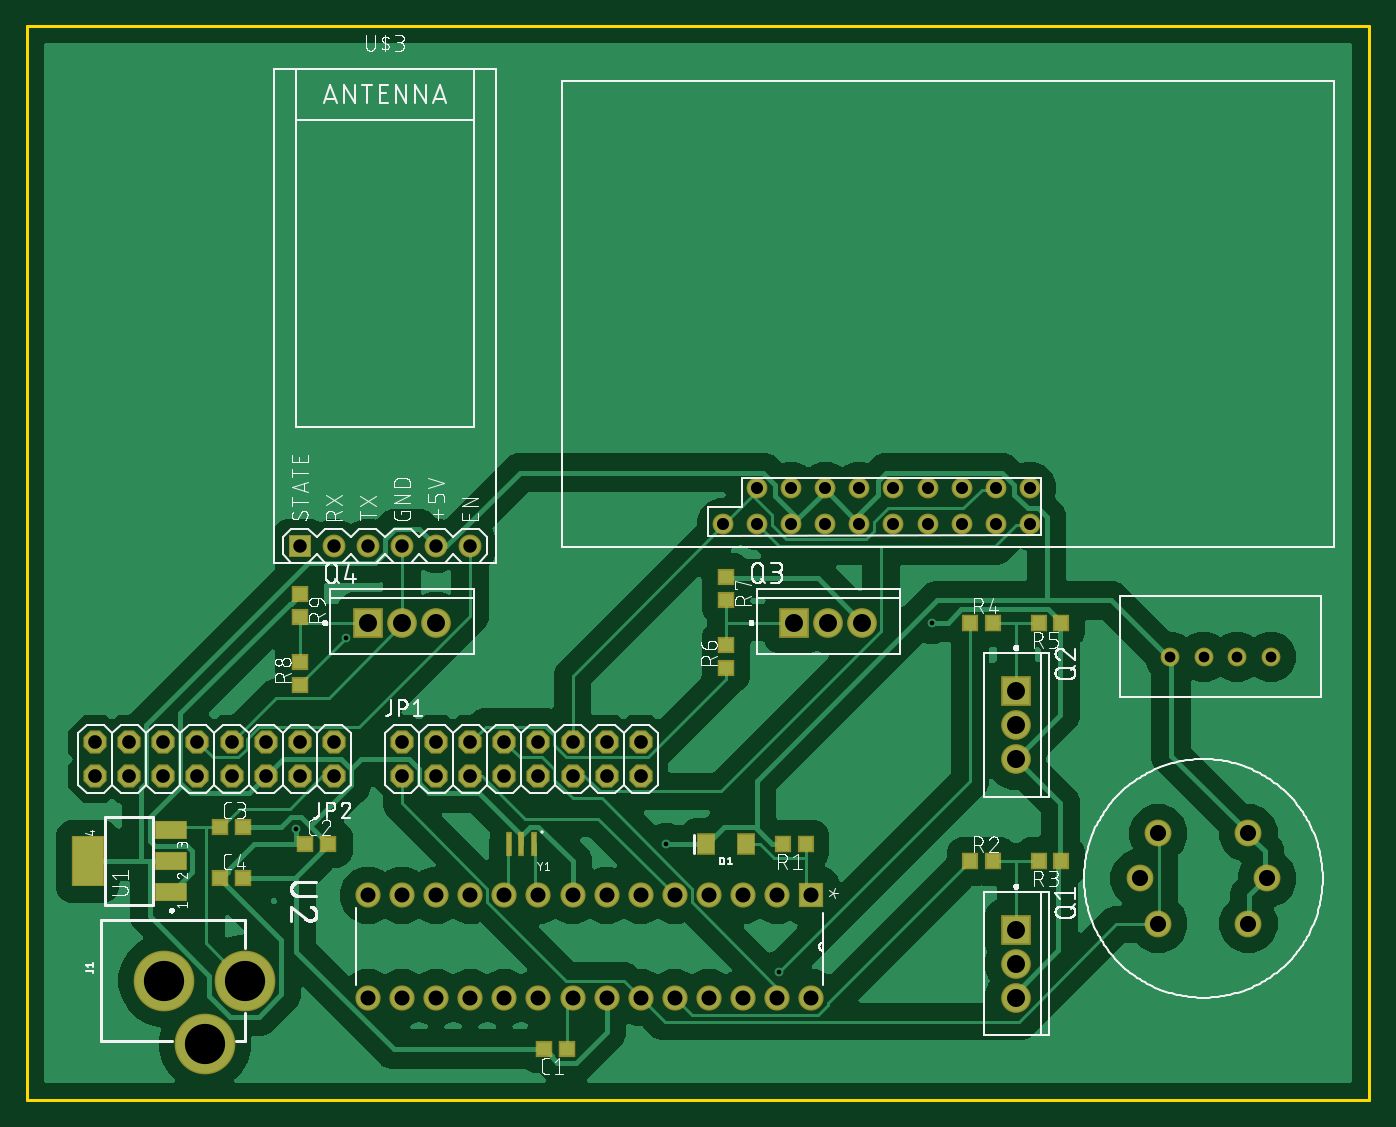
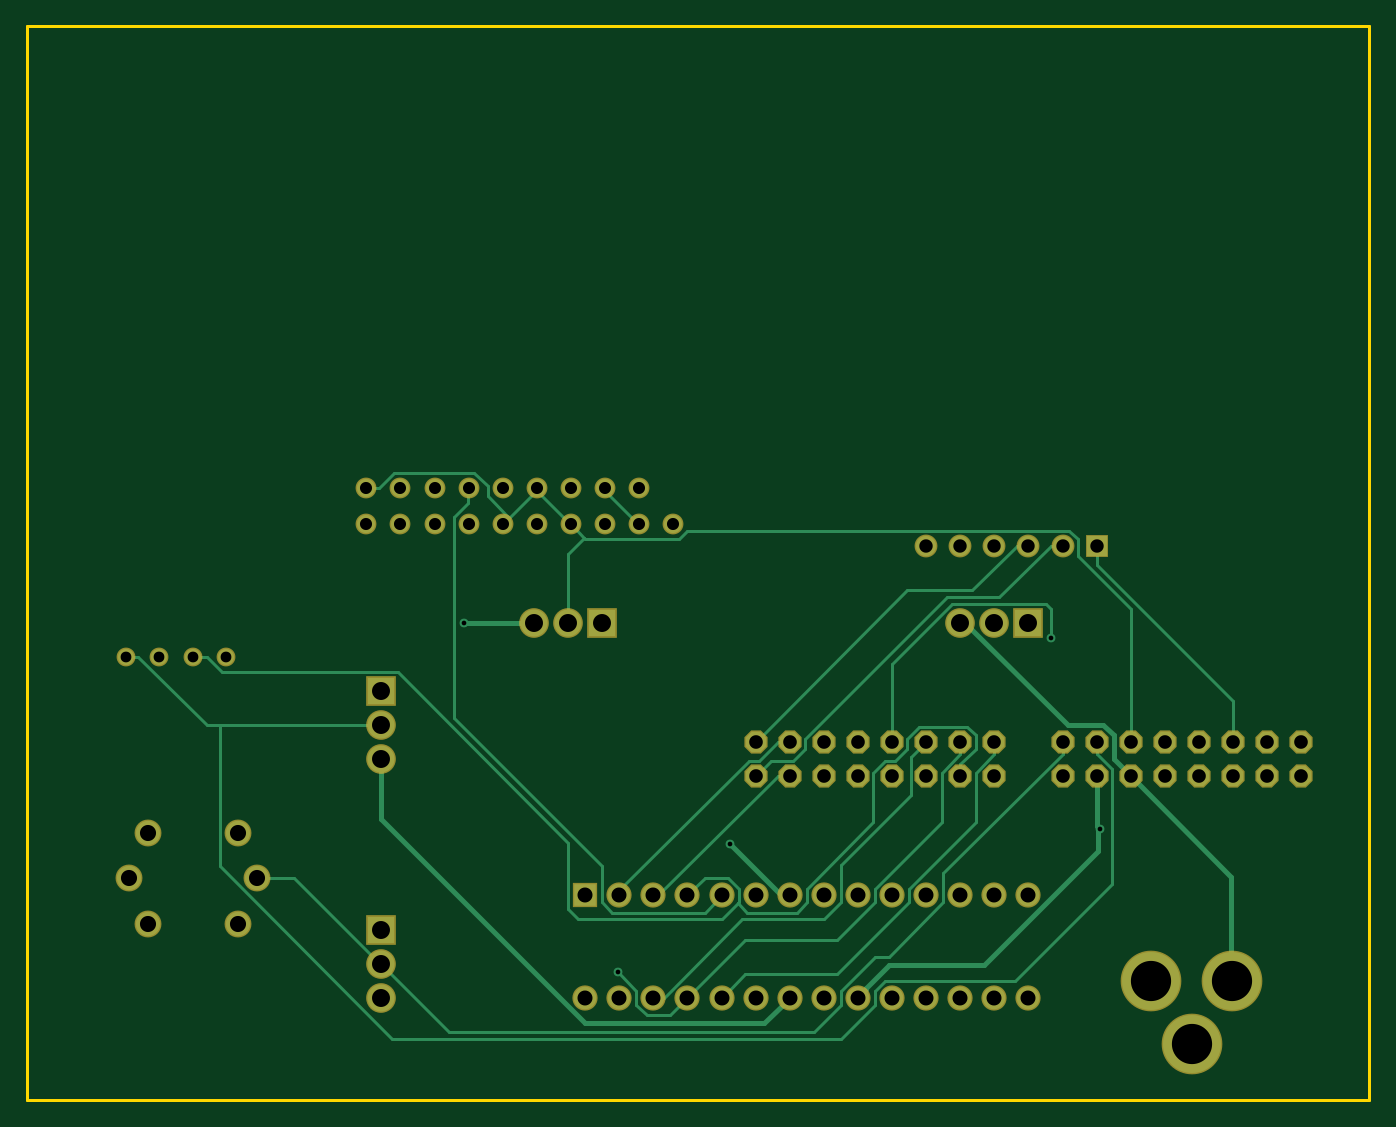
Circuit board: 10 layer files. Board 100.0 x 80.0 mm.
- bottom_copper: copper_bottom.gbr (7545 bytes)
- top_copper: copper_top.gbr (142857 bytes)
- drill: drills.xln (1710 bytes)
- outline: profile.gbr (363 bytes)
- bottom_silk: silkscreen_bottom.gbr (274 bytes)
- top_silk: silkscreen_top.gbr (137422 bytes)
- bottom_mask: soldermask_bottom.gbr (2721 bytes)
- top_mask: soldermask_top.gbr (3586 bytes)
- paste: solderpaste_bottom.gbr (271 bytes)
- paste: solderpaste_top.gbr (1136 bytes)

=== bottom_copper: copper_bottom.gbr (7545 bytes, source omitted) ===
=== top_copper: copper_top.gbr (142857 bytes, source omitted) ===
=== drill: drills.xln ===
M48
;GenerationSoftware,Autodesk,EAGLE,8.6.3*%
;CreationDate,2018-03-15T20:24:31Z*%
FMAT,2
ICI,OFF
METRIC,TZ,000.000
T9C0.350
T8C0.800
T7C0.900
T6C1.000
T5C1.016
T4C1.118
T3C1.200
T2C1.340
T1C2.997
%
G90
M71
T1
X10240Y8890
X16240Y8890
X13240Y4190
T2
X27940Y35560
X30480Y35560
X73660Y12700
X73660Y7620
X73660Y27940
X73660Y25400
X73660Y10160
X57150Y35560
X59690Y35560
X62230Y35560
X25400Y35560
X73660Y30480
T3
X90990Y13150
X84270Y13150
X84270Y19870
X90990Y19870
X92380Y16510
X82880Y16510
T4
X50800Y15240
X53340Y15240
X55880Y15240
X58420Y15240
X25400Y15240
X48260Y15240
X45720Y15240
X43180Y15240
X40640Y15240
X38100Y15240
X35560Y15240
X33020Y15240
X30480Y15240
X27940Y15240
X25400Y7620
X27940Y7620
X30480Y7620
X33020Y7620
X35560Y7620
X38100Y7620
X40640Y7620
X43180Y7620
X45720Y7620
X48260Y7620
X50800Y7620
X53340Y7620
X55880Y7620
X58420Y7620
T5
X12700Y26670
X12700Y24130
X10160Y26670
X10160Y24130
X7620Y26670
X7620Y24130
X5080Y26670
X5080Y24130
X17780Y26670
X35560Y24130
X27940Y24130
X27940Y26670
X30480Y24130
X30480Y26670
X33020Y24130
X33020Y26670
X35560Y26670
X38100Y24130
X38100Y26670
X40640Y24130
X40640Y26670
X43180Y24130
X43180Y26670
X45720Y24130
X45720Y26670
X22860Y26670
X22860Y24130
X20320Y26670
X20320Y24130
X17780Y24130
X15240Y26670
X15240Y24130
T6
X33020Y41275
X27940Y41275
X25400Y41275
X20320Y41275
X22860Y41275
X30480Y41275
T7
X56930Y42920
X54380Y42920
X51880Y42920
X74730Y42920
X59480Y45570
X61980Y45570
X64530Y45570
X67080Y45570
X69630Y45570
X72180Y45570
X74730Y45570
X54380Y45570
X72180Y42920
X56930Y45570
X69630Y42920
X67080Y42920
X64530Y42920
X61980Y42920
X59480Y42920
T8
X92650Y33020
X90150Y33020
X87650Y33020
X85150Y33020
T9
X23749Y34417
X20066Y20193
X47625Y19050
X67437Y35560
X56007Y9525
M30
=== outline: profile.gbr ===
G04 EAGLE Gerber X2 export*
%TF.Part,Single*%
%TF.FileFunction,Profile,NP*%
%TF.FilePolarity,Positive*%
%TF.GenerationSoftware,Autodesk,EAGLE,8.6.3*%
%TF.CreationDate,2018-03-15T12:54:08Z*%
G75*
%MOMM*%
%FSLAX34Y34*%
%LPD*%
%AMOC8*
5,1,8,0,0,1.08239X$1,22.5*%
G01*
%ADD10C,0.254000*%


D10*
X0Y0D02*
X1000000Y0D01*
X1000000Y800000D01*
X0Y800000D01*
X0Y0D01*
M02*

=== bottom_silk: silkscreen_bottom.gbr ===
G04 EAGLE Gerber X2 export*
%TF.Part,Single*%
%TF.FileFunction,Legend,Bot,1*%
%TF.FilePolarity,Positive*%
%TF.GenerationSoftware,Autodesk,EAGLE,8.6.3*%
%TF.CreationDate,2018-03-15T12:54:08Z*%
G75*
%MOMM*%
%FSLAX34Y34*%
%LPD*%
%AMOC8*
5,1,8,0,0,1.08239X$1,22.5*%
G01*


M02*

=== top_silk: silkscreen_top.gbr (137422 bytes, source omitted) ===
=== bottom_mask: soldermask_bottom.gbr ===
G04 EAGLE Gerber X2 export*
%TF.Part,Single*%
%TF.FileFunction,Soldermask,Bot,1*%
%TF.FilePolarity,Negative*%
%TF.GenerationSoftware,Autodesk,EAGLE,8.6.3*%
%TF.CreationDate,2018-03-15T12:54:08Z*%
G75*
%MOMM*%
%FSLAX34Y34*%
%LPD*%
%AMOC8*
5,1,8,0,0,1.08239X$1,22.5*%
G01*
%ADD10C,4.521200*%
%ADD11P,1.869504X8X22.500000*%
%ADD12P,1.869504X8X202.500000*%
%ADD13R,2.213200X2.213200*%
%ADD14C,2.213200*%
%ADD15C,1.403200*%
%ADD16C,1.553200*%
%ADD17C,1.703200*%
%ADD18R,1.703200X1.703200*%
%ADD19C,2.003200*%
%ADD20R,1.879600X1.879600*%
%ADD21C,1.879600*%


D10*
X162400Y88900D03*
X102400Y88900D03*
X132400Y41900D03*
D11*
X279400Y241300D03*
X279400Y266700D03*
X304800Y241300D03*
X304800Y266700D03*
X330200Y241300D03*
X330200Y266700D03*
X355600Y241300D03*
X355600Y266700D03*
X381000Y241300D03*
X381000Y266700D03*
X406400Y241300D03*
X406400Y266700D03*
X431800Y241300D03*
X431800Y266700D03*
X457200Y241300D03*
X457200Y266700D03*
D12*
X228600Y266700D03*
X228600Y241300D03*
X203200Y266700D03*
X203200Y241300D03*
X177800Y266700D03*
X177800Y241300D03*
X152400Y266700D03*
X152400Y241300D03*
X127000Y266700D03*
X127000Y241300D03*
X101600Y266700D03*
X101600Y241300D03*
X76200Y266700D03*
X76200Y241300D03*
X50800Y266700D03*
X50800Y241300D03*
D13*
X736600Y127000D03*
D14*
X736600Y101600D03*
X736600Y76200D03*
D13*
X736600Y304800D03*
D14*
X736600Y279400D03*
X736600Y254000D03*
D13*
X571500Y355600D03*
D14*
X596900Y355600D03*
X622300Y355600D03*
D13*
X254000Y355600D03*
D14*
X279400Y355600D03*
X304800Y355600D03*
D15*
X851500Y330200D03*
X876500Y330200D03*
X901500Y330200D03*
X926500Y330200D03*
D16*
X543800Y455700D03*
X569300Y455700D03*
X594800Y455700D03*
X619800Y455700D03*
X645300Y455700D03*
X670800Y455700D03*
X696300Y455700D03*
X721800Y455700D03*
X747300Y455700D03*
X747300Y429200D03*
X721800Y429200D03*
X696300Y429200D03*
X670800Y429200D03*
X645300Y429200D03*
X619800Y429200D03*
X594800Y429200D03*
X569300Y429200D03*
X543800Y429200D03*
X518800Y429200D03*
D17*
X228600Y412750D03*
D18*
X203200Y412750D03*
D17*
X254000Y412750D03*
X279400Y412750D03*
X304800Y412750D03*
X330200Y412750D03*
D19*
X842700Y198700D03*
X842700Y131500D03*
X909900Y131500D03*
X909900Y198700D03*
X828800Y165100D03*
X923800Y165100D03*
D20*
X584200Y152400D03*
D21*
X558800Y152400D03*
X533400Y152400D03*
X508000Y152400D03*
X482600Y152400D03*
X457200Y152400D03*
X431800Y152400D03*
X406400Y152400D03*
X381000Y152400D03*
X355600Y152400D03*
X330200Y152400D03*
X304800Y152400D03*
X279400Y152400D03*
X254000Y152400D03*
X254000Y76200D03*
X279400Y76200D03*
X304800Y76200D03*
X330200Y76200D03*
X355600Y76200D03*
X381000Y76200D03*
X406400Y76200D03*
X431800Y76200D03*
X457200Y76200D03*
X482600Y76200D03*
X508000Y76200D03*
X533400Y76200D03*
X558800Y76200D03*
X584200Y76200D03*
M02*

=== top_mask: soldermask_top.gbr ===
G04 EAGLE Gerber X2 export*
%TF.Part,Single*%
%TF.FileFunction,Soldermask,Top,1*%
%TF.FilePolarity,Negative*%
%TF.GenerationSoftware,Autodesk,EAGLE,8.6.3*%
%TF.CreationDate,2018-03-15T12:54:08Z*%
G75*
%MOMM*%
%FSLAX34Y34*%
%LPD*%
%AMOC8*
5,1,8,0,0,1.08239X$1,22.5*%
G01*
%ADD10R,1.303200X1.203200*%
%ADD11R,1.403200X1.603200*%
%ADD12C,4.521200*%
%ADD13P,1.869504X8X22.500000*%
%ADD14P,1.869504X8X202.500000*%
%ADD15R,2.213200X2.213200*%
%ADD16C,2.213200*%
%ADD17R,1.203200X1.303200*%
%ADD18C,1.403200*%
%ADD19C,1.553200*%
%ADD20C,1.703200*%
%ADD21R,1.703200X1.703200*%
%ADD22C,2.003200*%
%ADD23R,2.438400X1.422400*%
%ADD24R,2.403200X3.803200*%
%ADD25R,1.879600X1.879600*%
%ADD26C,1.879600*%
%ADD27R,0.503200X1.803200*%


D10*
X402200Y38100D03*
X385200Y38100D03*
X207400Y190500D03*
X224400Y190500D03*
X143900Y203200D03*
X160900Y203200D03*
X143900Y165100D03*
X160900Y165100D03*
D11*
X535700Y190500D03*
X505700Y190500D03*
D12*
X162400Y88900D03*
X102400Y88900D03*
X132400Y41900D03*
D13*
X279400Y241300D03*
X279400Y266700D03*
X304800Y241300D03*
X304800Y266700D03*
X330200Y241300D03*
X330200Y266700D03*
X355600Y241300D03*
X355600Y266700D03*
X381000Y241300D03*
X381000Y266700D03*
X406400Y241300D03*
X406400Y266700D03*
X431800Y241300D03*
X431800Y266700D03*
X457200Y241300D03*
X457200Y266700D03*
D14*
X228600Y266700D03*
X228600Y241300D03*
X203200Y266700D03*
X203200Y241300D03*
X177800Y266700D03*
X177800Y241300D03*
X152400Y266700D03*
X152400Y241300D03*
X127000Y266700D03*
X127000Y241300D03*
X101600Y266700D03*
X101600Y241300D03*
X76200Y266700D03*
X76200Y241300D03*
X50800Y266700D03*
X50800Y241300D03*
D15*
X736600Y127000D03*
D16*
X736600Y101600D03*
X736600Y76200D03*
D15*
X736600Y304800D03*
D16*
X736600Y279400D03*
X736600Y254000D03*
D15*
X571500Y355600D03*
D16*
X596900Y355600D03*
X622300Y355600D03*
D15*
X254000Y355600D03*
D16*
X279400Y355600D03*
X304800Y355600D03*
D17*
X580000Y190500D03*
X563000Y190500D03*
X702700Y177800D03*
X719700Y177800D03*
X770500Y177800D03*
X753500Y177800D03*
X702700Y355600D03*
X719700Y355600D03*
X770500Y355600D03*
X753500Y355600D03*
D10*
X520700Y321700D03*
X520700Y338700D03*
X520700Y389500D03*
X520700Y372500D03*
X203200Y309000D03*
X203200Y326000D03*
X203200Y376800D03*
X203200Y359800D03*
D18*
X851500Y330200D03*
X876500Y330200D03*
X901500Y330200D03*
X926500Y330200D03*
D19*
X543800Y455700D03*
X569300Y455700D03*
X594800Y455700D03*
X619800Y455700D03*
X645300Y455700D03*
X670800Y455700D03*
X696300Y455700D03*
X721800Y455700D03*
X747300Y455700D03*
X747300Y429200D03*
X721800Y429200D03*
X696300Y429200D03*
X670800Y429200D03*
X645300Y429200D03*
X619800Y429200D03*
X594800Y429200D03*
X569300Y429200D03*
X543800Y429200D03*
X518800Y429200D03*
D20*
X228600Y412750D03*
D21*
X203200Y412750D03*
D20*
X254000Y412750D03*
X279400Y412750D03*
X304800Y412750D03*
X330200Y412750D03*
D22*
X842700Y198700D03*
X842700Y131500D03*
X909900Y131500D03*
X909900Y198700D03*
X828800Y165100D03*
X923800Y165100D03*
D23*
X107188Y154686D03*
X107188Y177800D03*
X107188Y200914D03*
D24*
X45210Y177800D03*
D25*
X584200Y152400D03*
D26*
X558800Y152400D03*
X533400Y152400D03*
X508000Y152400D03*
X482600Y152400D03*
X457200Y152400D03*
X431800Y152400D03*
X406400Y152400D03*
X381000Y152400D03*
X355600Y152400D03*
X330200Y152400D03*
X304800Y152400D03*
X279400Y152400D03*
X254000Y152400D03*
X254000Y76200D03*
X279400Y76200D03*
X304800Y76200D03*
X330200Y76200D03*
X355600Y76200D03*
X381000Y76200D03*
X406400Y76200D03*
X431800Y76200D03*
X457200Y76200D03*
X482600Y76200D03*
X508000Y76200D03*
X533400Y76200D03*
X558800Y76200D03*
X584200Y76200D03*
D27*
X377800Y190500D03*
X368300Y190500D03*
X358800Y190500D03*
M02*

=== paste: solderpaste_bottom.gbr ===
G04 EAGLE Gerber X2 export*
%TF.Part,Single*%
%TF.FileFunction,Paste,Bot*%
%TF.FilePolarity,Positive*%
%TF.GenerationSoftware,Autodesk,EAGLE,8.6.3*%
%TF.CreationDate,2018-03-15T12:54:08Z*%
G75*
%MOMM*%
%FSLAX34Y34*%
%LPD*%
%AMOC8*
5,1,8,0,0,1.08239X$1,22.5*%
G01*


M02*

=== paste: solderpaste_top.gbr ===
G04 EAGLE Gerber X2 export*
%TF.Part,Single*%
%TF.FileFunction,Paste,Top*%
%TF.FilePolarity,Positive*%
%TF.GenerationSoftware,Autodesk,EAGLE,8.6.3*%
%TF.CreationDate,2018-03-15T12:54:08Z*%
G75*
%MOMM*%
%FSLAX34Y34*%
%LPD*%
%AMOC8*
5,1,8,0,0,1.08239X$1,22.5*%
G01*
%ADD10R,1.100000X1.000000*%
%ADD11R,1.200000X1.400000*%
%ADD12R,1.000000X1.100000*%
%ADD13R,2.235200X1.219200*%
%ADD14R,2.200000X3.600000*%
%ADD15R,0.300000X1.600000*%


D10*
X402200Y38100D03*
X385200Y38100D03*
X207400Y190500D03*
X224400Y190500D03*
X143900Y203200D03*
X160900Y203200D03*
X143900Y165100D03*
X160900Y165100D03*
D11*
X535700Y190500D03*
X505700Y190500D03*
D12*
X580000Y190500D03*
X563000Y190500D03*
X702700Y177800D03*
X719700Y177800D03*
X770500Y177800D03*
X753500Y177800D03*
X702700Y355600D03*
X719700Y355600D03*
X770500Y355600D03*
X753500Y355600D03*
D10*
X520700Y321700D03*
X520700Y338700D03*
X520700Y389500D03*
X520700Y372500D03*
X203200Y309000D03*
X203200Y326000D03*
X203200Y376800D03*
X203200Y359800D03*
D13*
X107188Y154686D03*
X107188Y177800D03*
X107188Y200914D03*
D14*
X45210Y177800D03*
D15*
X377800Y190500D03*
X368300Y190500D03*
X358800Y190500D03*
M02*

